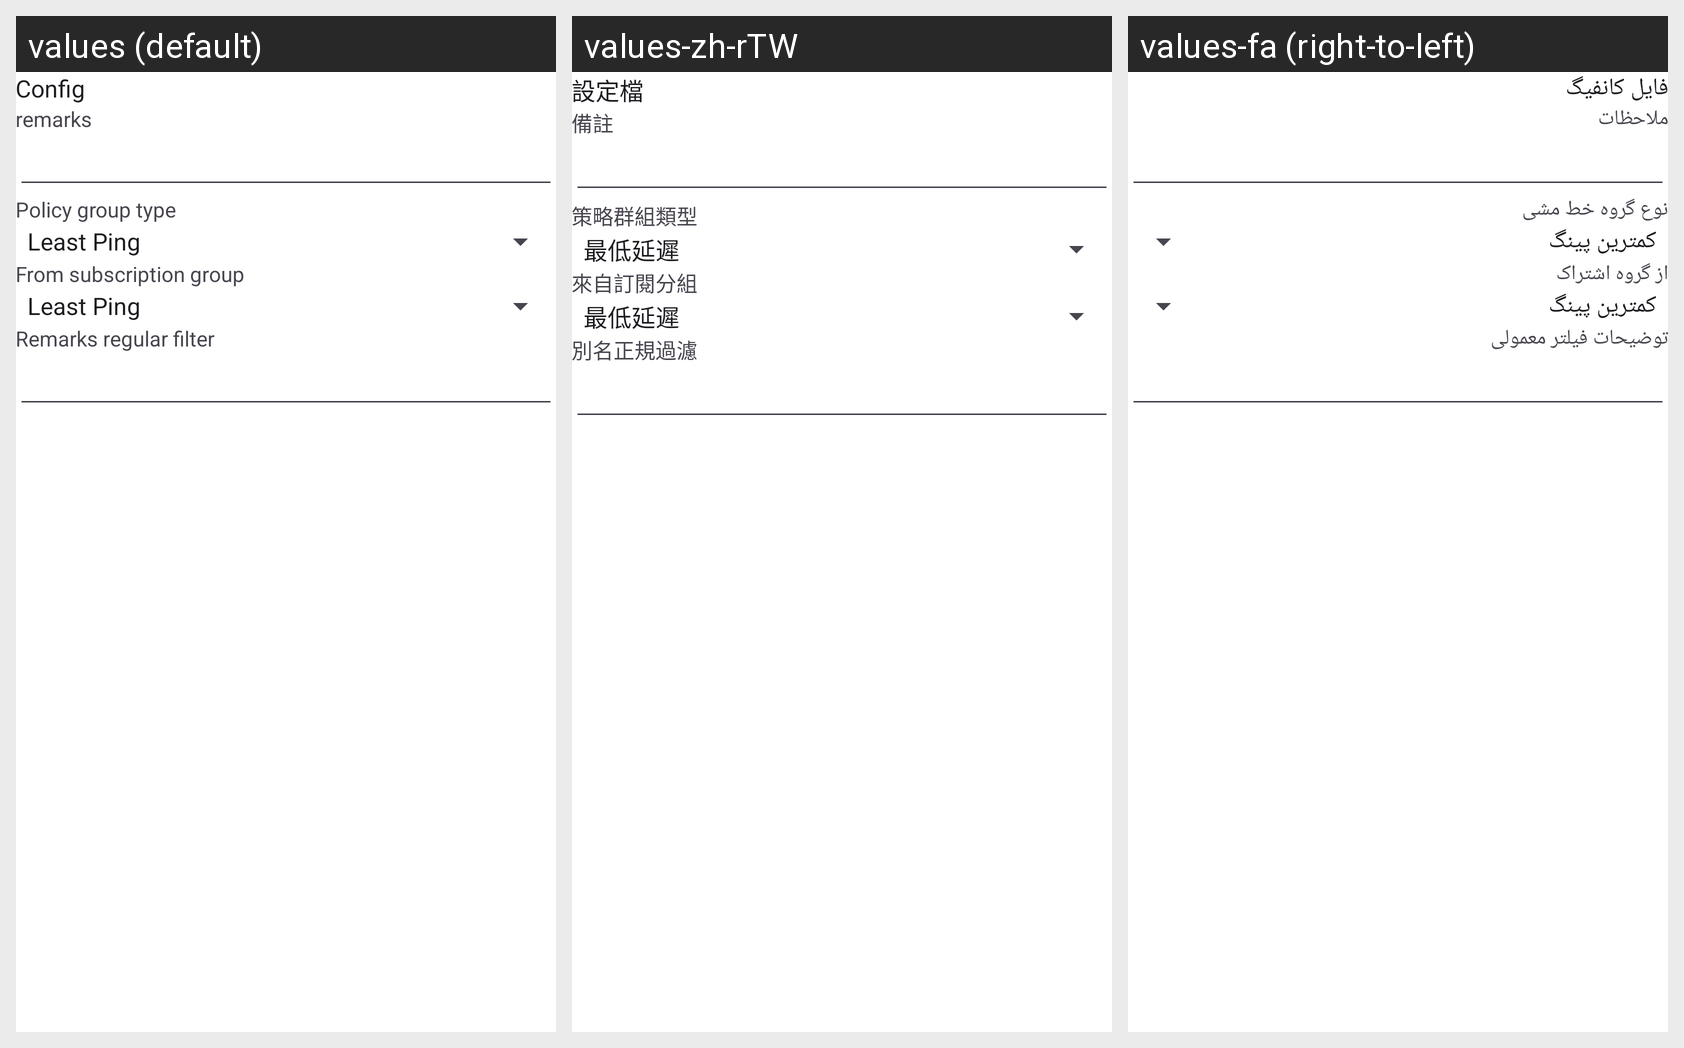

The same Android screen rendered under several of its app's locales, left to right. List the strings drawn on it with the default value and each locale's translation.
Android screen res/layout/activity_server_group.xml rendered under 3 locales, left to right: values (default), values-zh-rTW, values-fa (right-to-left). Device: Nexus 5 (rendered at 1080×1920; each locale shown at half size, 540×960, under a caption strip naming it); theme AppThemeDayNight.NoActionBar.
Other locales in the repository, not shown: values-ar, values-ru, values-vi.
Strings drawn on this screen, with the default value and each locale's value (text and hints the layout hard-codes, and strings that could not be matched under every locale, appear in the picture but are not listed):

title_server
  values: Config
  values-zh-rTW: 設定檔
  values-fa: فایل کانفیگ

server_lab_remarks
  values: remarks
  values-zh-rTW: 備註
  values-fa: ملاحظات

title_policy_group_type
  values: Policy group type
  values-zh-rTW: 策略群組類型
  values-fa: نوع گروه خط مشی

title_policy_group_subscription_id
  values: From subscription group
  values-zh-rTW: 來自訂閱分組
  values-fa: از گروه اشتراک

title_policy_group_subscription_filter
  values: Remarks regular filter
  values-zh-rTW: 別名正規過濾
  values-fa: توضیحات فیلتر معمولی
